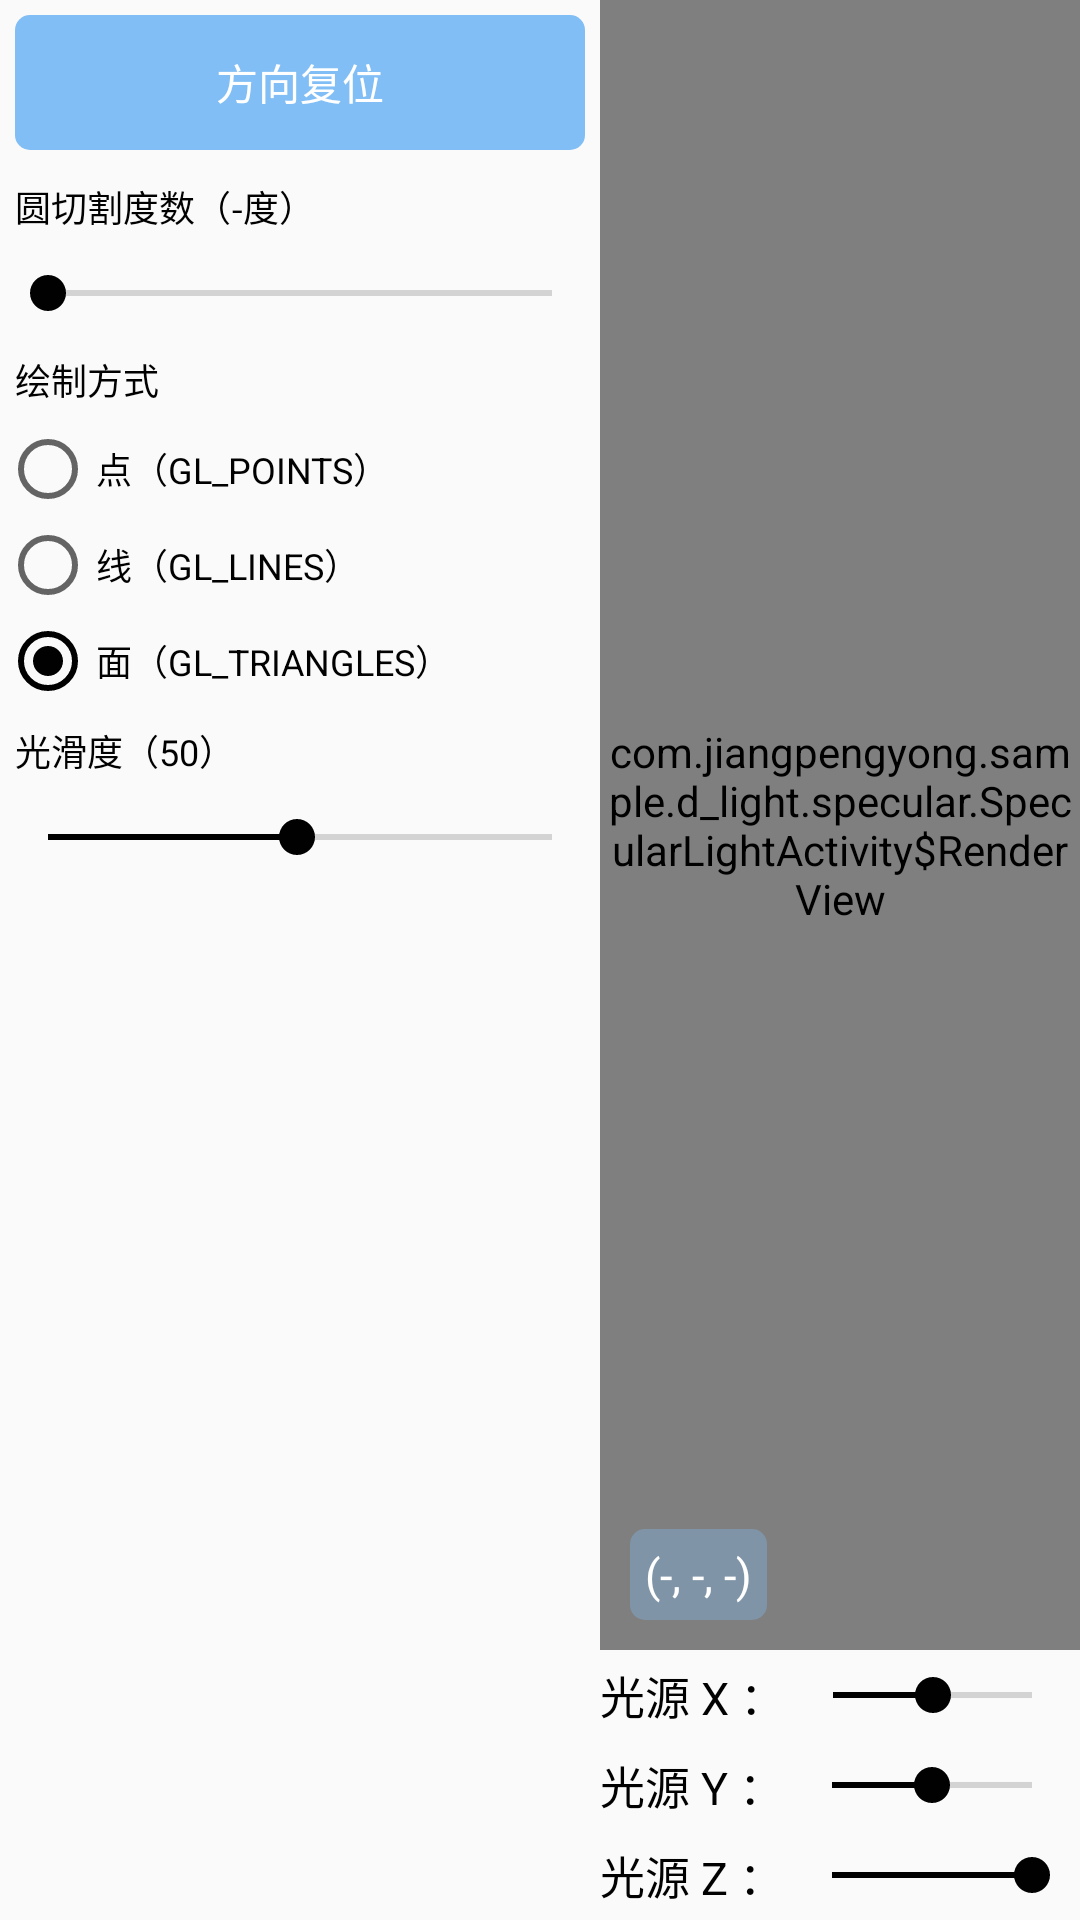

Here is an Android app screen rendered from its layout file. Give the layout XML and the strings, colors and styles it references.
<!-- AndroidManifest.xml: application theme AppTheme -->
<!-- res/layout/activity_light_specular.xml -->
<?xml version="1.0" encoding="utf-8"?>
<androidx.constraintlayout.widget.ConstraintLayout xmlns:android="http://schemas.android.com/apk/res/android"
    xmlns:app="http://schemas.android.com/apk/res-auto"
    android:layout_width="match_parent"
    android:layout_height="match_parent"
    android:orientation="horizontal">

    <LinearLayout
        android:id="@+id/control_panel"
        android:layout_width="200dp"
        android:layout_height="match_parent"
        android:orientation="vertical"
        app:layout_constraintStart_toStartOf="parent">

        <TextView
            android:id="@+id/reset"
            style="@style/common_button"
            android:layout_width="match_parent"
            android:text="方向复位"
            app:layout_constraintBottom_toBottomOf="parent"
            app:layout_constraintStart_toStartOf="parent" />

        <TextView
            android:id="@+id/span_angle_title"
            android:layout_width="match_parent"
            android:layout_height="wrap_content"
            android:padding="5dp"
            android:text="圆切割度数（-度）"
            android:textColor="@color/primary_black"
            android:textSize="12sp" />

        <SeekBar
            android:id="@+id/span_angle"
            android:layout_width="match_parent"
            android:layout_height="30dp"
            android:max="5" />

        <TextView
            android:layout_width="match_parent"
            android:layout_height="wrap_content"
            android:padding="5dp"
            android:text="绘制方式"
            android:textColor="@color/primary_black"
            android:textSize="12sp" />

        <RadioGroup
            android:id="@+id/drawing_mode"
            android:layout_width="match_parent"
            android:layout_height="wrap_content">

            <RadioButton
                android:id="@+id/gl_points"
                android:layout_width="match_parent"
                android:layout_height="wrap_content"
                android:checked="true"
                android:text="点（GL_POINTS）"
                android:textColor="@color/primary_black"
                android:textSize="12sp" />

            <RadioButton
                android:id="@+id/gl_lines"
                android:layout_width="match_parent"
                android:layout_height="wrap_content"
                android:text="线（GL_LINES）"
                android:textColor="@color/primary_black"
                android:textSize="12sp" />

            <RadioButton
                android:id="@+id/gl_triangles"
                android:layout_width="match_parent"
                android:layout_height="wrap_content"
                android:checked="true"
                android:text="面（GL_TRIANGLES）"
                android:textColor="@color/primary_black"
                android:textSize="12sp" />
        </RadioGroup>

        <TextView
            android:id="@+id/shininess_title"
            android:layout_width="match_parent"
            android:layout_height="wrap_content"
            android:padding="5dp"
            android:text="光滑度（50）"
            android:textColor="@color/primary_black"
            android:textSize="12sp" />

        <SeekBar
            android:id="@+id/shininess"
            android:layout_width="match_parent"
            android:layout_height="30dp"
            android:max="99"
            android:progress="49" />

    </LinearLayout>

    <view
        android:id="@+id/surface_view"
        class="com.jiangpengyong.sample.d_light.specular.SpecularLightActivity$RenderView"
        android:layout_width="0dp"
        android:layout_height="0dp"
        app:layout_constraintBottom_toTopOf="@id/light_x_position"
        app:layout_constraintEnd_toEndOf="parent"
        app:layout_constraintStart_toEndOf="@id/control_panel"
        app:layout_constraintTop_toTopOf="parent" />

    <TextView
        android:id="@+id/light_x"
        android:layout_width="0dp"
        android:layout_height="30dp"
        android:gravity="center_vertical"
        android:text="光源 X ："
        android:textColor="@color/primary_black"
        android:textSize="15sp"
        app:layout_constraintBottom_toTopOf="@id/light_y"
        app:layout_constraintStart_toStartOf="@id/surface_view" />

    <SeekBar
        android:id="@+id/light_x_position"
        android:layout_width="0dp"
        android:layout_height="30dp"
        android:progress="50"
        app:layout_constraintEnd_toEndOf="parent"
        app:layout_constraintStart_toEndOf="@id/light_x"
        app:layout_constraintTop_toTopOf="@id/light_x" />

    <TextView
        android:id="@+id/light_y"
        android:layout_width="0dp"
        android:layout_height="30dp"
        android:gravity="center_vertical"
        android:text="光源 Y ："
        android:textColor="@color/primary_black"
        android:textSize="15sp"
        app:layout_constraintBottom_toTopOf="@id/light_z"
        app:layout_constraintStart_toStartOf="@id/surface_view" />

    <SeekBar
        android:id="@+id/light_y_position"
        android:layout_width="0dp"
        android:layout_height="30dp"
        android:progress="50"
        app:layout_constraintEnd_toEndOf="parent"
        app:layout_constraintStart_toEndOf="@id/light_y"
        app:layout_constraintTop_toTopOf="@id/light_y" />

    <TextView
        android:id="@+id/light_z"
        android:layout_width="0dp"
        android:layout_height="30dp"
        android:gravity="center_vertical"
        android:text="光源 Z ："
        android:textColor="@color/primary_black"
        android:textSize="15sp"
        app:layout_constraintBottom_toBottomOf="parent"
        app:layout_constraintStart_toStartOf="@id/surface_view" />

    <SeekBar
        android:id="@+id/light_z_position"
        android:layout_width="0dp"
        android:layout_height="30dp"
        android:progress="100"
        app:layout_constraintEnd_toEndOf="parent"
        app:layout_constraintStart_toEndOf="@id/light_z"
        app:layout_constraintTop_toTopOf="@id/light_z" />

    <TextView
        android:id="@+id/light_position_tip"
        android:layout_width="wrap_content"
        android:layout_height="wrap_content"
        android:layout_margin="10dp"
        android:background="@drawable/blue_alpha_round_5dp"
        android:padding="5dp"
        android:text="(-, -, -)"
        android:textColor="@android:color/white"
        android:textSize="15dp"
        app:layout_constraintBottom_toBottomOf="@id/surface_view"
        app:layout_constraintStart_toStartOf="@id/surface_view" />

</androidx.constraintlayout.widget.ConstraintLayout>
<!-- resources referenced by this layout -->
<resources>
  <color name="primary_black">#010101</color>
  <!-- drawable blue_alpha_round_5dp (drawable) -->
  <?xml version="1.0" encoding="utf-8"?>
  <shape xmlns:android="http://schemas.android.com/apk/res/android">
      <corners android:radius="5dp" />
      <solid android:color="#5580BEF5" />
  </shape>
  <style name="common_button">
          <item name="android:layout_width">wrap_content</item>
          <item name="android:layout_height">45dp</item>
          <item name="android:background">@drawable/selector_blue_round_5dp</item>
          <item name="android:gravity">center</item>
          <item name="android:textColor">@android:color/white</item>
          <item name="android:textSize">14sp</item>
          <item name="android:layout_margin">5dp</item>
          <item name="android:paddingStart">15dp</item>
          <item name="android:paddingEnd">15dp</item>
      </style>
  <style name="AppTheme" parent="Theme.AppCompat.DayNight.NoActionBar">
          <item name="colorPrimary">@color/primary_yellow</item>
          <item name="colorPrimaryDark">@color/primary_orange</item>
          <item name="colorAccent">@color/primary_black</item>
      </style>
  <!-- drawable selector_blue_round_5dp (drawable) -->
  <?xml version="1.0" encoding="utf-8"?>
  <selector xmlns:android="http://schemas.android.com/apk/res/android">
  
      <item android:state_pressed="true">
          <shape>
              <corners android:radius="5dp"/>
              <solid android:color="#35a8ee"/>
          </shape>
      </item>
  
      <item android:state_focused="true">
          <shape>
              <corners android:radius="5dp"/>
              <solid android:color="#35a8ee"/>
          </shape>
      </item>
  
      <item android:state_selected="true">
          <shape>
              <corners android:radius="5dp"/>
              <solid android:color="#35a8ee"/>
          </shape>
      </item>
  
      <item>
          <shape>
              <corners android:radius="5dp"/>
              <solid android:color="@color/primary_blue"/>
          </shape>
      </item>
  
  </selector>
  <color name="primary_yellow">#F6D58A</color>
  <color name="primary_orange">#F79F77</color>
  <color name="primary_blue">#80BEF5</color>
</resources>
